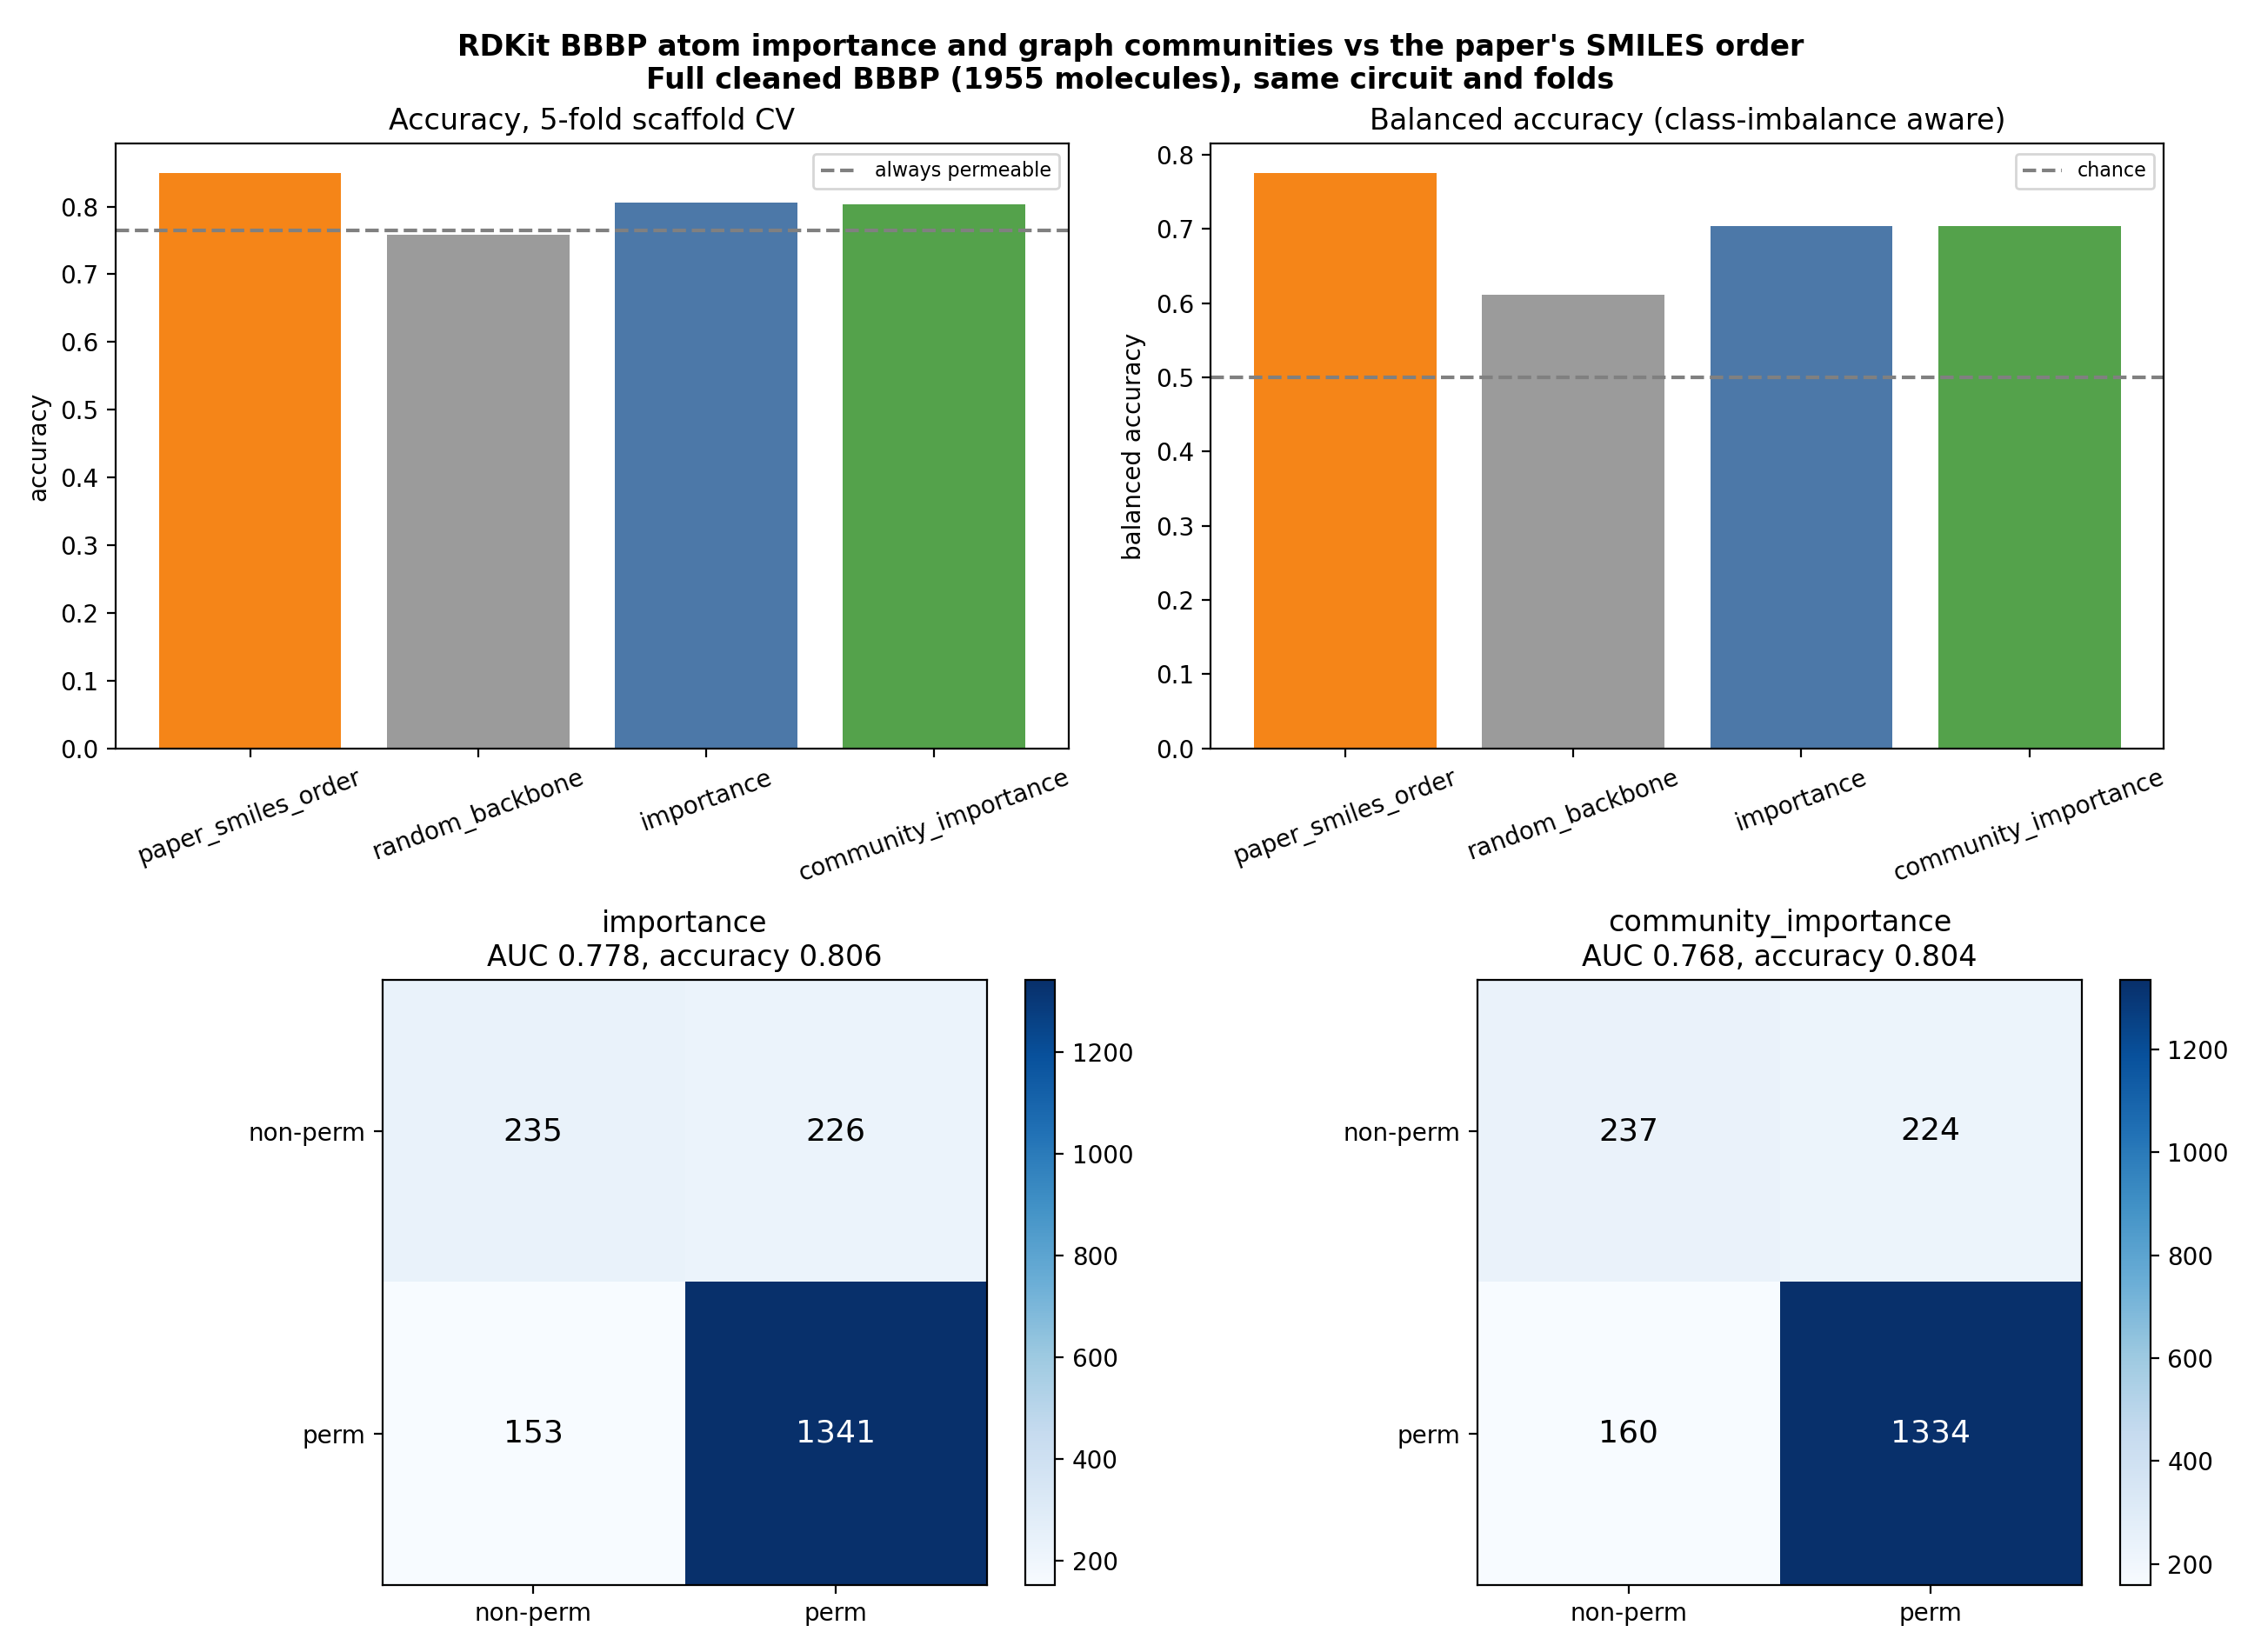

The data file committed next to this chart (first rows):
arm, seed, accuracy, balanced_accuracy, auc, shuffle_accuracy_mean, f1
paper_smiles_order, , 0.8501, 0.776, 0.8559, , 
random_backbone, , 0.7587, 0.6116, 0.6886, , 
importance, , 0.8061, 0.7037, 0.7777, 0.8261, 0.8762
community_importance, , 0.8036, 0.7035, 0.7679, 0.8192, 0.8742
